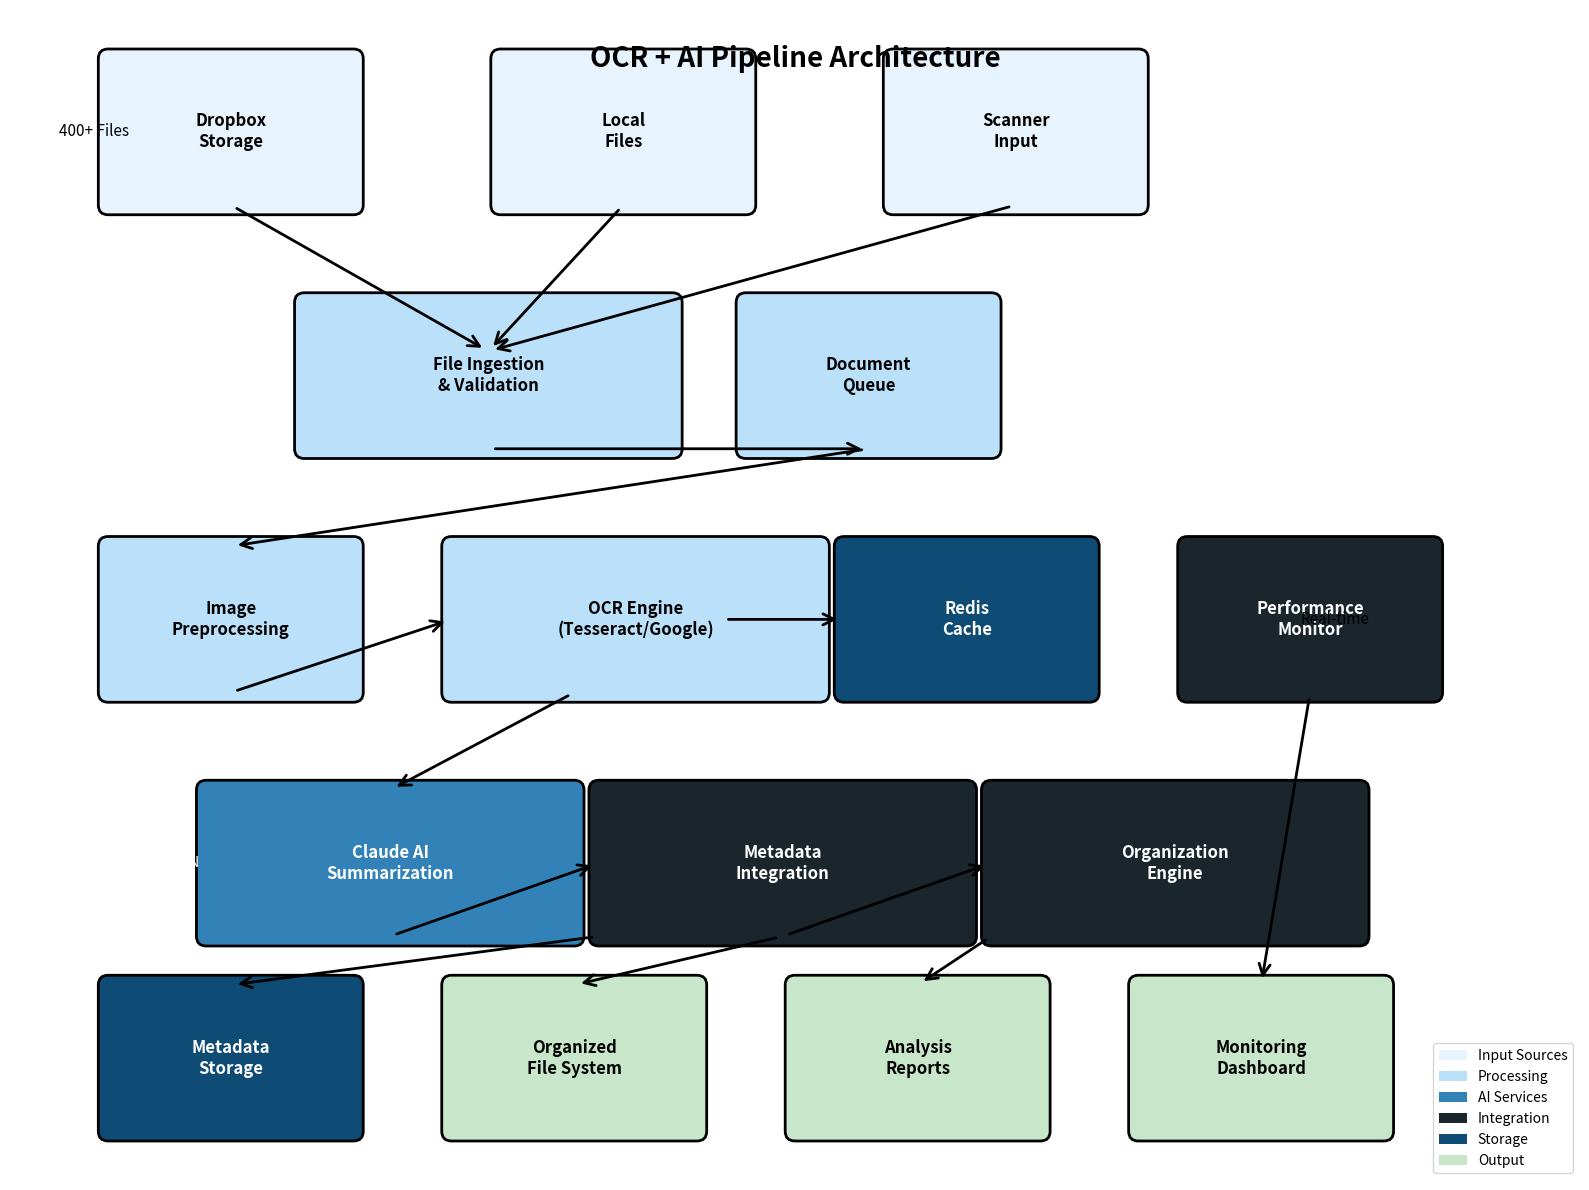

Write the Python code that produced this figure. (Note: this script raises an exception after producing the figure.)
#!/usr/bin/env python3
"""
Generate architecture diagram for the OCR + AI pipeline implementation.
Creates a visual representation of the system components and data flow.
"""

import matplotlib.pyplot as plt
import matplotlib.patches as mpatches
from matplotlib.patches import FancyBboxPatch, ConnectionPatch
import numpy as np


def create_architecture_diagram():
    """Create a comprehensive architecture diagram."""

    # Create figure and axis
    fig, ax = plt.subplots(1, 1, figsize=(16, 12))
    ax.set_xlim(0, 16)
    ax.set_ylim(0, 12)
    ax.axis("off")

    # Define colors
    colors = {
        "input": "#E8F4FD",
        "processing": "#BBE1FA",
        "ai": "#3282B8",
        "storage": "#0F4C75",
        "integration": "#1B262C",
        "output": "#C8E6C9",
    }

    # Component dimensions
    box_width = 2.5
    box_height = 1.5

    # Layer 1: Input Sources
    y_level = 10

    # Dropbox
    dropbox_box = FancyBboxPatch(
        (1, y_level),
        box_width,
        box_height,
        boxstyle="round,pad=0.1",
        facecolor=colors["input"],
        edgecolor="black",
        linewidth=2,
    )
    ax.add_patch(dropbox_box)
    ax.text(
        2.25,
        y_level + 0.75,
        "Dropbox\nStorage",
        ha="center",
        va="center",
        fontsize=12,
        fontweight="bold",
    )

    # Local Files
    local_box = FancyBboxPatch(
        (5, y_level),
        box_width,
        box_height,
        boxstyle="round,pad=0.1",
        facecolor=colors["input"],
        edgecolor="black",
        linewidth=2,
    )
    ax.add_patch(local_box)
    ax.text(
        6.25,
        y_level + 0.75,
        "Local\nFiles",
        ha="center",
        va="center",
        fontsize=12,
        fontweight="bold",
    )

    # Scanner
    scanner_box = FancyBboxPatch(
        (9, y_level),
        box_width,
        box_height,
        boxstyle="round,pad=0.1",
        facecolor=colors["input"],
        edgecolor="black",
        linewidth=2,
    )
    ax.add_patch(scanner_box)
    ax.text(
        10.25,
        y_level + 0.75,
        "Scanner\nInput",
        ha="center",
        va="center",
        fontsize=12,
        fontweight="bold",
    )

    # Layer 2: File Processing
    y_level = 7.5

    # File Ingestion
    ingestion_box = FancyBboxPatch(
        (3, y_level),
        box_width * 1.5,
        box_height,
        boxstyle="round,pad=0.1",
        facecolor=colors["processing"],
        edgecolor="black",
        linewidth=2,
    )
    ax.add_patch(ingestion_box)
    ax.text(
        4.875,
        y_level + 0.75,
        "File Ingestion\n& Validation",
        ha="center",
        va="center",
        fontsize=12,
        fontweight="bold",
    )

    # Document Queue
    queue_box = FancyBboxPatch(
        (7.5, y_level),
        box_width,
        box_height,
        boxstyle="round,pad=0.1",
        facecolor=colors["processing"],
        edgecolor="black",
        linewidth=2,
    )
    ax.add_patch(queue_box)
    ax.text(
        8.75,
        y_level + 0.75,
        "Document\nQueue",
        ha="center",
        va="center",
        fontsize=12,
        fontweight="bold",
    )

    # Layer 3: OCR Processing
    y_level = 5

    # Preprocessing
    preprocess_box = FancyBboxPatch(
        (1, y_level),
        box_width,
        box_height,
        boxstyle="round,pad=0.1",
        facecolor=colors["processing"],
        edgecolor="black",
        linewidth=2,
    )
    ax.add_patch(preprocess_box)
    ax.text(
        2.25,
        y_level + 0.75,
        "Image\nPreprocessing",
        ha="center",
        va="center",
        fontsize=12,
        fontweight="bold",
    )

    # OCR Engine
    ocr_box = FancyBboxPatch(
        (4.5, y_level),
        box_width * 1.5,
        box_height,
        boxstyle="round,pad=0.1",
        facecolor=colors["processing"],
        edgecolor="black",
        linewidth=2,
    )
    ax.add_patch(ocr_box)
    ax.text(
        6.375,
        y_level + 0.75,
        "OCR Engine\n(Tesseract/Google)",
        ha="center",
        va="center",
        fontsize=12,
        fontweight="bold",
    )

    # Cache
    cache_box = FancyBboxPatch(
        (8.5, y_level),
        box_width,
        box_height,
        boxstyle="round,pad=0.1",
        facecolor=colors["storage"],
        edgecolor="black",
        linewidth=2,
    )
    ax.add_patch(cache_box)
    ax.text(
        9.75,
        y_level + 0.75,
        "Redis\nCache",
        ha="center",
        va="center",
        fontsize=12,
        fontweight="bold",
        color="white",
    )

    # Performance Monitor
    monitor_box = FancyBboxPatch(
        (12, y_level),
        box_width,
        box_height,
        boxstyle="round,pad=0.1",
        facecolor=colors["integration"],
        edgecolor="black",
        linewidth=2,
    )
    ax.add_patch(monitor_box)
    ax.text(
        13.25,
        y_level + 0.75,
        "Performance\nMonitor",
        ha="center",
        va="center",
        fontsize=12,
        fontweight="bold",
        color="white",
    )

    # Layer 4: AI Processing
    y_level = 2.5

    # Claude API
    claude_box = FancyBboxPatch(
        (2, y_level),
        box_width * 1.5,
        box_height,
        boxstyle="round,pad=0.1",
        facecolor=colors["ai"],
        edgecolor="black",
        linewidth=2,
    )
    ax.add_patch(claude_box)
    ax.text(
        3.875,
        y_level + 0.75,
        "Claude AI\nSummarization",
        ha="center",
        va="center",
        fontsize=12,
        fontweight="bold",
        color="white",
    )

    # Metadata Integration
    metadata_box = FancyBboxPatch(
        (6, y_level),
        box_width * 1.5,
        box_height,
        boxstyle="round,pad=0.1",
        facecolor=colors["integration"],
        edgecolor="black",
        linewidth=2,
    )
    ax.add_patch(metadata_box)
    ax.text(
        7.875,
        y_level + 0.75,
        "Metadata\nIntegration",
        ha="center",
        va="center",
        fontsize=12,
        fontweight="bold",
        color="white",
    )

    # Organization Engine
    org_box = FancyBboxPatch(
        (10, y_level),
        box_width * 1.5,
        box_height,
        boxstyle="round,pad=0.1",
        facecolor=colors["integration"],
        edgecolor="black",
        linewidth=2,
    )
    ax.add_patch(org_box)
    ax.text(
        11.875,
        y_level + 0.75,
        "Organization\nEngine",
        ha="center",
        va="center",
        fontsize=12,
        fontweight="bold",
        color="white",
    )

    # Layer 5: Storage & Output
    y_level = 0.5

    # Metadata Storage
    storage_box = FancyBboxPatch(
        (1, y_level),
        box_width,
        box_height,
        boxstyle="round,pad=0.1",
        facecolor=colors["storage"],
        edgecolor="black",
        linewidth=2,
    )
    ax.add_patch(storage_box)
    ax.text(
        2.25,
        y_level + 0.75,
        "Metadata\nStorage",
        ha="center",
        va="center",
        fontsize=12,
        fontweight="bold",
        color="white",
    )

    # File System
    filesystem_box = FancyBboxPatch(
        (4.5, y_level),
        box_width,
        box_height,
        boxstyle="round,pad=0.1",
        facecolor=colors["output"],
        edgecolor="black",
        linewidth=2,
    )
    ax.add_patch(filesystem_box)
    ax.text(
        5.75,
        y_level + 0.75,
        "Organized\nFile System",
        ha="center",
        va="center",
        fontsize=12,
        fontweight="bold",
    )

    # Reports
    reports_box = FancyBboxPatch(
        (8, y_level),
        box_width,
        box_height,
        boxstyle="round,pad=0.1",
        facecolor=colors["output"],
        edgecolor="black",
        linewidth=2,
    )
    ax.add_patch(reports_box)
    ax.text(
        9.25,
        y_level + 0.75,
        "Analysis\nReports",
        ha="center",
        va="center",
        fontsize=12,
        fontweight="bold",
    )

    # Dashboard
    dashboard_box = FancyBboxPatch(
        (11.5, y_level),
        box_width,
        box_height,
        boxstyle="round,pad=0.1",
        facecolor=colors["output"],
        edgecolor="black",
        linewidth=2,
    )
    ax.add_patch(dashboard_box)
    ax.text(
        12.75,
        y_level + 0.75,
        "Monitoring\nDashboard",
        ha="center",
        va="center",
        fontsize=12,
        fontweight="bold",
    )

    # Add connections
    connections = [
        # Input to Ingestion
        ((2.25, 10), (4.875, 8.5)),
        ((6.25, 10), (4.875, 8.5)),
        ((10.25, 10), (4.875, 8.5)),
        # Ingestion to Queue
        ((4.875, 7.5), (8.75, 7.5)),
        # Queue to Preprocessing
        ((8.75, 7.5), (2.25, 6.5)),
        # Preprocessing to OCR
        ((2.25, 5), (4.5, 5.75)),
        # OCR to Cache
        ((7.25, 5.75), (8.5, 5.75)),
        # OCR to Claude
        ((5.75, 5), (3.875, 4)),
        # Claude to Metadata
        ((3.875, 2.5), (6, 3.25)),
        # Metadata to Organization
        ((7.875, 2.5), (10, 3.25)),
        # To Storage/Output
        ((6, 2.5), (2.25, 2)),
        ((7.875, 2.5), (5.75, 2)),
        ((10, 2.5), (9.25, 2)),
        ((13.25, 5), (12.75, 2)),
    ]

    for start, end in connections:
        arrow = ConnectionPatch(
            start,
            end,
            "data",
            "data",
            arrowstyle="->",
            shrinkA=5,
            shrinkB=5,
            mutation_scale=20,
            fc="gray",
            linewidth=2,
        )
        ax.add_artist(arrow)

    # Add title and labels
    ax.text(
        8,
        11.5,
        "OCR + AI Pipeline Architecture",
        ha="center",
        va="center",
        fontsize=20,
        fontweight="bold",
    )

    # Add component counts
    ax.text(0.5, 10.75, "400+ Files", ha="left", va="center", fontsize=11)
    ax.text(13.5, 5.75, "Real-time", ha="center", va="center", fontsize=11)
    ax.text(
        1.5, 3.25, "SQLite/JSON", ha="center", va="center", fontsize=10, color="white"
    )

    # Add data flow legend
    legend_elements = [
        mpatches.Rectangle(
            (0, 0), 1, 1, facecolor=colors["input"], label="Input Sources"
        ),
        mpatches.Rectangle(
            (0, 0), 1, 1, facecolor=colors["processing"], label="Processing"
        ),
        mpatches.Rectangle((0, 0), 1, 1, facecolor=colors["ai"], label="AI Services"),
        mpatches.Rectangle(
            (0, 0), 1, 1, facecolor=colors["integration"], label="Integration"
        ),
        mpatches.Rectangle((0, 0), 1, 1, facecolor=colors["storage"], label="Storage"),
        mpatches.Rectangle((0, 0), 1, 1, facecolor=colors["output"], label="Output"),
    ]
    ax.legend(handles=legend_elements, loc="lower right", frameon=True, fontsize=10)

    plt.tight_layout()

    # Save the diagram
    output_path = "docs/pipeline_architecture.png"
    plt.savefig(output_path, dpi=300, bbox_inches="tight", facecolor="white")
    print(f"Architecture diagram saved to: {output_path}")

    # Also create a simplified flow diagram
    create_flow_diagram()


def create_flow_diagram():
    """Create a simplified data flow diagram."""

    fig, ax = plt.subplots(1, 1, figsize=(12, 8))
    ax.set_xlim(0, 12)
    ax.set_ylim(0, 8)
    ax.axis("off")

    # Define positions
    steps = [
        (2, 6.5, "1. File Input\n(Dropbox/Local)"),
        (6, 6.5, "2. Validation\n& Queuing"),
        (10, 6.5, "3. Preprocessing\n(Enhance/Deskew)"),
        (2, 4, "4. OCR\n(Tesseract/Google)"),
        (6, 4, "5. AI Analysis\n(Claude API)"),
        (10, 4, "6. Metadata\nIntegration"),
        (4, 1.5, "7. Organization\nRules"),
        (8, 1.5, "8. Final Output\n(Reports/Files)"),
    ]

    # Draw boxes and text
    for x, y, text in steps:
        box = FancyBboxPatch(
            (x - 1.2, y - 0.6),
            2.4,
            1.2,
            boxstyle="round,pad=0.1",
            facecolor="lightblue",
            edgecolor="darkblue",
            linewidth=2,
        )
        ax.add_patch(box)
        ax.text(x, y, text, ha="center", va="center", fontsize=11, fontweight="bold")

    # Draw arrows
    arrows = [
        ((3.2, 6.5), (4.8, 6.5)),
        ((7.2, 6.5), (8.8, 6.5)),
        ((10, 5.9), (10, 4.6)),
        ((8.8, 4), (7.2, 4)),
        ((4.8, 4), (3.2, 4)),
        ((2, 3.4), (2, 2.1)),
        ((6, 3.4), (4, 2.1)),
        ((10, 3.4), (8, 2.1)),
    ]

    for start, end in arrows:
        arrow = ConnectionPatch(
            start,
            end,
            "data",
            "data",
            arrowstyle="->",
            mutation_scale=20,
            fc="darkblue",
            linewidth=2,
        )
        ax.add_artist(arrow)

    # Add title
    ax.text(
        6,
        7.5,
        "Hansman Syracuse Collection Processing Flow",
        ha="center",
        va="center",
        fontsize=16,
        fontweight="bold",
    )

    # Add metrics
    ax.text(
        0.5,
        0.5,
        "Processing: 400+ files | Time: 4-7 hours | Cost: $6.60",
        ha="left",
        va="center",
        fontsize=12,
        style="italic",
    )

    plt.tight_layout()

    # Save the flow diagram
    output_path = "docs/processing_flow.png"
    plt.savefig(output_path, dpi=300, bbox_inches="tight", facecolor="white")
    print(f"Flow diagram saved to: {output_path}")


if __name__ == "__main__":
    create_architecture_diagram()
